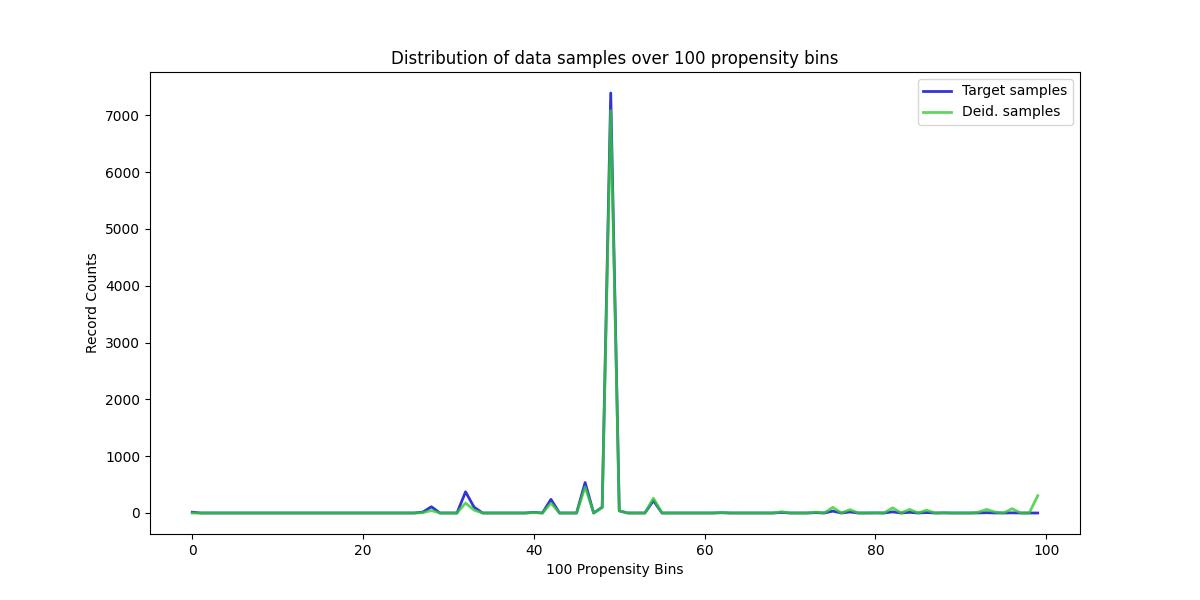

Source data for this figure (header and first rows):
, Target samples, Deid. samples
0, 14, 0
1, 0, 0
2, 0, 0
3, 0, 0
4, 0, 0
5, 0, 0
6, 0, 0
7, 0, 0
8, 0, 0
9, 0, 0
10, 0, 0
11, 0, 0
12, 0, 0
13, 0, 0
14, 0, 0
15, 0, 0
16, 0, 0
17, 0, 0
18, 0, 0
19, 0, 0
20, 0, 0
21, 0, 0
22, 0, 0
23, 0, 0
24, 0, 0
25, 0, 0
26, 0, 0
27, 16, 6
28, 110, 44
29, 0, 0
30, 0, 0
31, 0, 0
32, 373, 175
33, 102, 50
34, 0, 0
35, 0, 0
36, 0, 0
37, 0, 0
38, 0, 0
39, 0, 0
40, 12, 8
41, 0, 0
42, 240, 173
43, 0, 0
44, 0, 0
45, 0, 0
46, 536, 458
47, 0, 0
48, 102, 94
49, 7391, 7081
50, 38, 38
51, 0, 0
52, 0, 0
53, 0, 0
54, 218, 260
55, 0, 0
56, 0, 0
57, 0, 0
58, 0, 0
59, 0, 0
... 40 more rows
